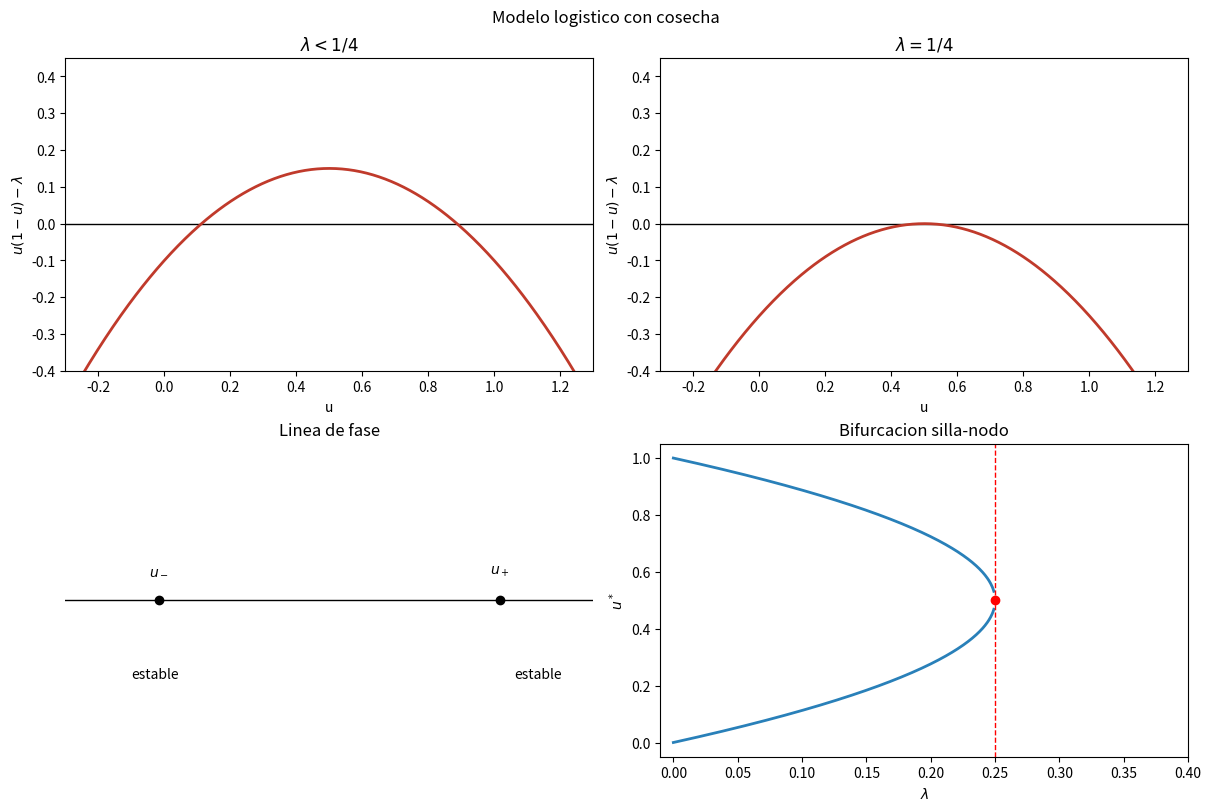
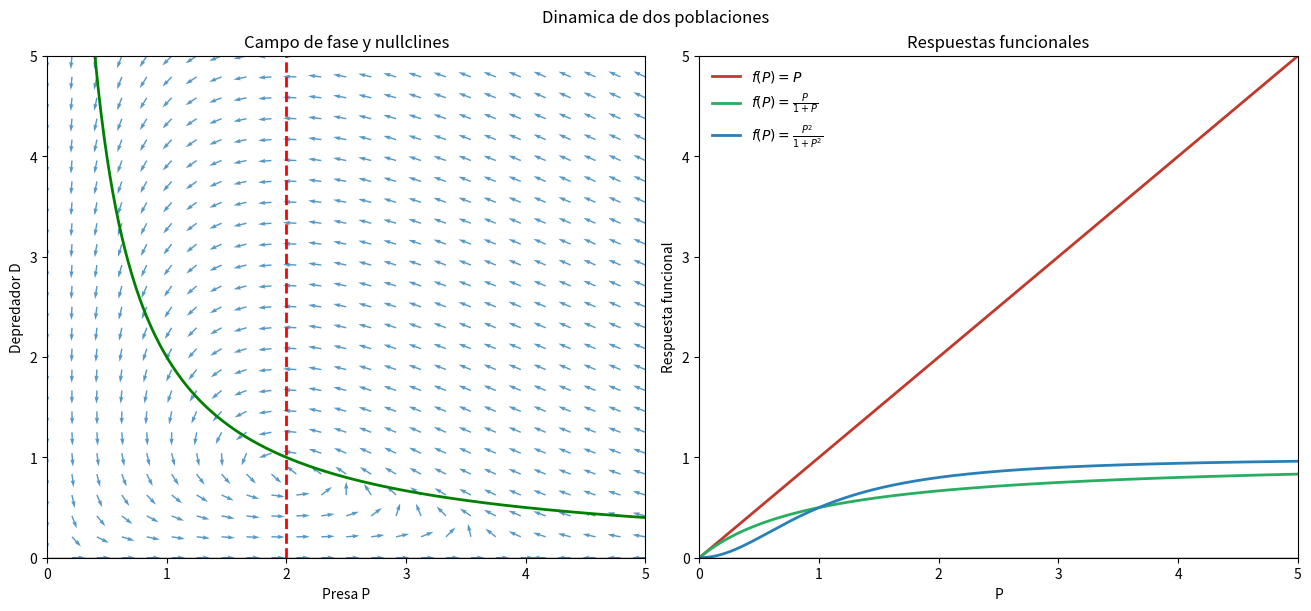
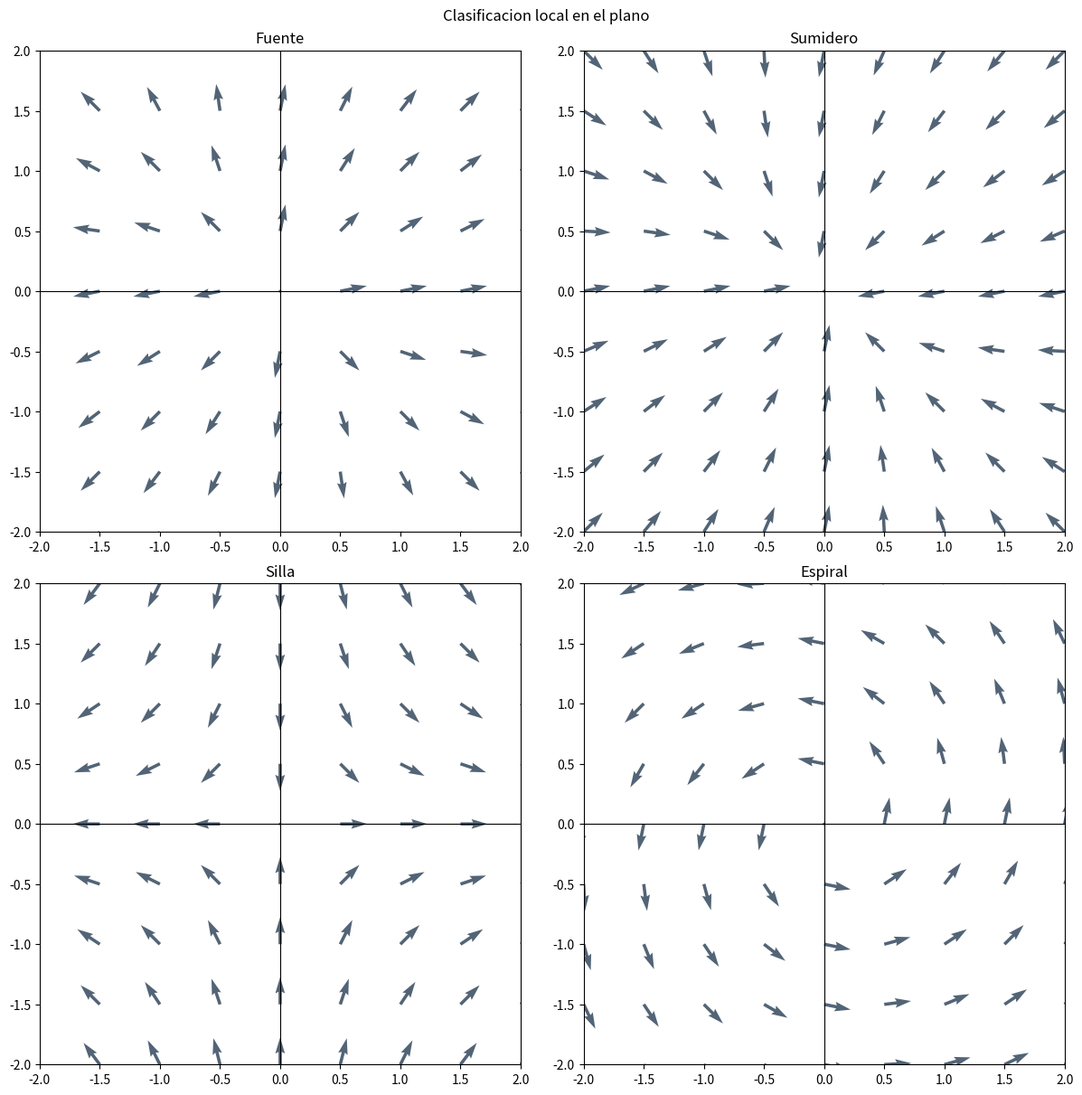
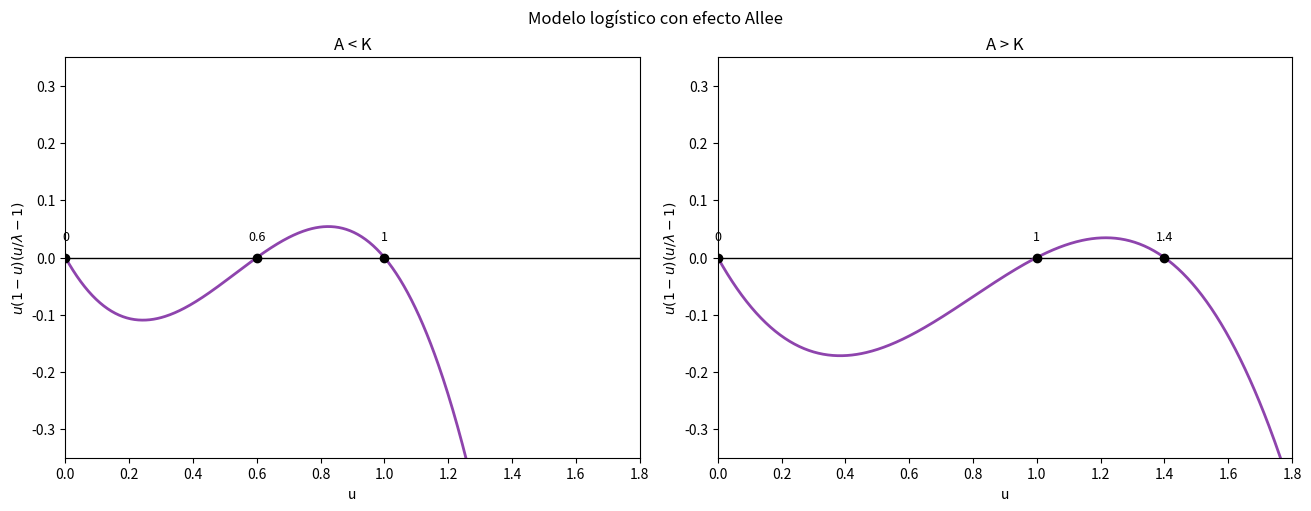

Here is the Python script that generated these plots, in order:
import numpy as np
import matplotlib.pyplot as plt


def save_fig_logistico_cosecha(path: str) -> None:
    fig, axs = plt.subplots(2, 2, figsize=(12, 8), constrained_layout=True)
    lambdas = [0.10, 0.25, 0.40]
    titles = [r"$\lambda<1/4$", r"$\lambda=1/4$", r"$\lambda>1/4$"]

    for ax, lam, title in zip(axs[0], lambdas, titles):
        u = np.linspace(-0.3, 1.3, 600)
        f = u * (1 - u) - lam
        ax.axhline(0, color="black", lw=1)
        ax.plot(u, f, color="#c03a2b", lw=2)
        ax.set_title(title)
        ax.set_xlim(-0.3, 1.3)
        ax.set_ylim(-0.4, 0.45)
        ax.set_xlabel("u")
        ax.set_ylabel(r"$u(1-u)-\lambda$")

    lam = 0.10
    ustar = np.array([0.5 - np.sqrt(0.25 - lam), 0.5 + np.sqrt(0.25 - lam)])
    ax = axs[1, 0]
    ax.set_title("Linea de fase")
    ax.axhline(0, color="black", lw=1)
    ax.scatter(ustar, [0, 0], color="black", zorder=3)
    ax.text(ustar[0], 0.05, r"$u_-$", ha="center")
    ax.text(ustar[1], 0.05, r"$u_+$", ha="center")
    ax.text(0.05, -0.15, "estable", fontsize=10)
    ax.text(0.92, -0.15, "estable", fontsize=10)
    ax.set_xlim(-0.1, 1.1)
    ax.set_ylim(-0.3, 0.3)
    ax.axis("off")

    ax = axs[1, 1]
    lamv = np.linspace(0, 0.249, 400)
    u1 = 0.5 - np.sqrt(0.25 - lamv)
    u2 = 0.5 + np.sqrt(0.25 - lamv)
    ax.plot(lamv, u1, color="#2980b9", lw=2)
    ax.plot(lamv, u2, color="#2980b9", lw=2)
    ax.axvline(0.25, color="red", ls="--", lw=1)
    ax.scatter([0.25], [0.5], color="red", zorder=3)
    ax.set_xlabel(r"$\lambda$")
    ax.set_ylabel(r"$u^*$")
    ax.set_title("Bifurcacion silla-nodo")
    ax.set_xlim(-0.01, 0.4)
    ax.set_ylim(-0.05, 1.05)
    fig.suptitle("Modelo logistico con cosecha")
    fig.savefig(path, dpi=180)
    plt.close(fig)


def save_fig_lotka_volterra(path: str) -> None:
    fig, axs = plt.subplots(1, 2, figsize=(13, 6), constrained_layout=True)
    ax = axs[0]
    P = np.linspace(0, 5, 25)
    D = np.linspace(0, 5, 25)
    PP, DD = np.meshgrid(P, D)
    dP = PP * (1 - PP / 4) - 0.6 * PP * DD
    dD = -DD + 0.5 * PP * DD
    speed = np.hypot(dP, dD) + 1e-9
    ax.quiver(PP, DD, dP / speed, dD / speed, color="#1f77b4", alpha=0.75)
    pnull = np.linspace(0, 5, 400)
    ax.plot(pnull, np.zeros_like(pnull), color="black", lw=1)
    ax.plot(np.full_like(pnull, 2.0), pnull, color="red", lw=2, ls="--")
    ax.plot(pnull, 2 / np.maximum(pnull, 1e-3), color="green", lw=2)
    ax.set_xlim(0, 5)
    ax.set_ylim(0, 5)
    ax.set_xlabel("Presa P")
    ax.set_ylabel("Depredador D")
    ax.set_title("Campo de fase y nullclines")

    ax = axs[1]
    x = np.linspace(0, 5, 400)
    ax.plot(x, x, color="#c0392b", lw=2, label=r"$f(P)=P$")
    ax.plot(x, x / (1 + x), color="#27ae60", lw=2, label=r"$f(P)=\frac{P}{1+P}$")
    ax.plot(x, x**2 / (1 + x**2), color="#2980b9", lw=2, label=r"$f(P)=\frac{P^2}{1+P^2}$")
    ax.axhline(0, color="black", lw=1)
    ax.set_xlim(0, 5)
    ax.set_ylim(0, 5)
    ax.set_xlabel("P")
    ax.set_ylabel("Respuesta funcional")
    ax.set_title("Respuestas funcionales")
    ax.legend(frameon=False, loc="upper left")
    fig.suptitle("Dinamica de dos poblaciones")
    fig.savefig(path, dpi=180)
    plt.close(fig)


def save_fig_linealizacion(path: str) -> None:
    fig, axs = plt.subplots(2, 2, figsize=(12, 12), constrained_layout=True)
    configs = [
        ("Fuente", np.array([[1.0, 0.2], [0.2, 1.0]]), "out"),
        ("Sumidero", np.array([[-1.0, -0.2], [-0.2, -1.0]]), "in"),
        ("Silla", np.array([[1.0, 0.0], [0.0, -1.0]]), "saddle"),
        ("Espiral", np.array([[0.2, -1.0], [1.0, 0.2]]), "spiral"),
    ]
    grid = np.linspace(-2, 2, 9)
    for ax, (title, A, kind) in zip(axs.flat, configs):
        X, Y = np.meshgrid(grid, grid)
        U = A[0, 0] * X + A[0, 1] * Y
        V = A[1, 0] * X + A[1, 1] * Y
        S = np.hypot(U, V) + 1e-9
        ax.quiver(X, Y, U / S, V / S, color="#34495e", alpha=0.85)
        ax.axhline(0, color="black", lw=0.8)
        ax.axvline(0, color="black", lw=0.8)
        ax.set_xlim(-2, 2)
        ax.set_ylim(-2, 2)
        ax.set_aspect("equal", "box")
        ax.set_title(title)
    fig.suptitle("Clasificacion local en el plano")
    fig.savefig(path, dpi=180)
    plt.close(fig)


def save_fig_allee(path: str) -> None:
    fig, axs = plt.subplots(1, 2, figsize=(13, 5), constrained_layout=True)

    # Phase portrait sketches for lambda < 1 and lambda > 1
    cases = [
        (axs[0], 0.6, "A < K"),
        (axs[1], 1.4, "A > K"),
    ]
    for ax, lam, title in cases:
        u = np.linspace(0, 1.8, 600)
        f = u * (1 - u) * (u / lam - 1)
        ax.axhline(0, color="black", lw=1)
        ax.plot(u, f, color="#8e44ad", lw=2)
        eqs = [0, lam, 1]
        eqs = sorted(set([x for x in eqs if 0 <= x <= 1.8]))
        ax.scatter(eqs, [0] * len(eqs), color="black", zorder=3)
        for x in eqs:
            ax.text(x, 0.03, f"{x:.1f}" if x not in (0, 1) else ("0" if x == 0 else "1"),
                    ha="center", fontsize=9)
        ax.set_xlim(0, 1.8)
        ax.set_ylim(-0.35, 0.35)
        ax.set_title(title)
        ax.set_xlabel("u")
        ax.set_ylabel(r"$u(1-u)(u/\lambda-1)$")

    fig.suptitle("Modelo logístico con efecto Allee")
    fig.savefig(path, dpi=180)
    plt.close(fig)


if __name__ == "__main__":
    save_fig_logistico_cosecha("fig_14_logistico_cosecha.png")
    save_fig_lotka_volterra("fig_15_lotka_volterra.png")
    save_fig_linealizacion("fig_16_dinamica_local.png")
    save_fig_allee("fig_17_allee.png")
